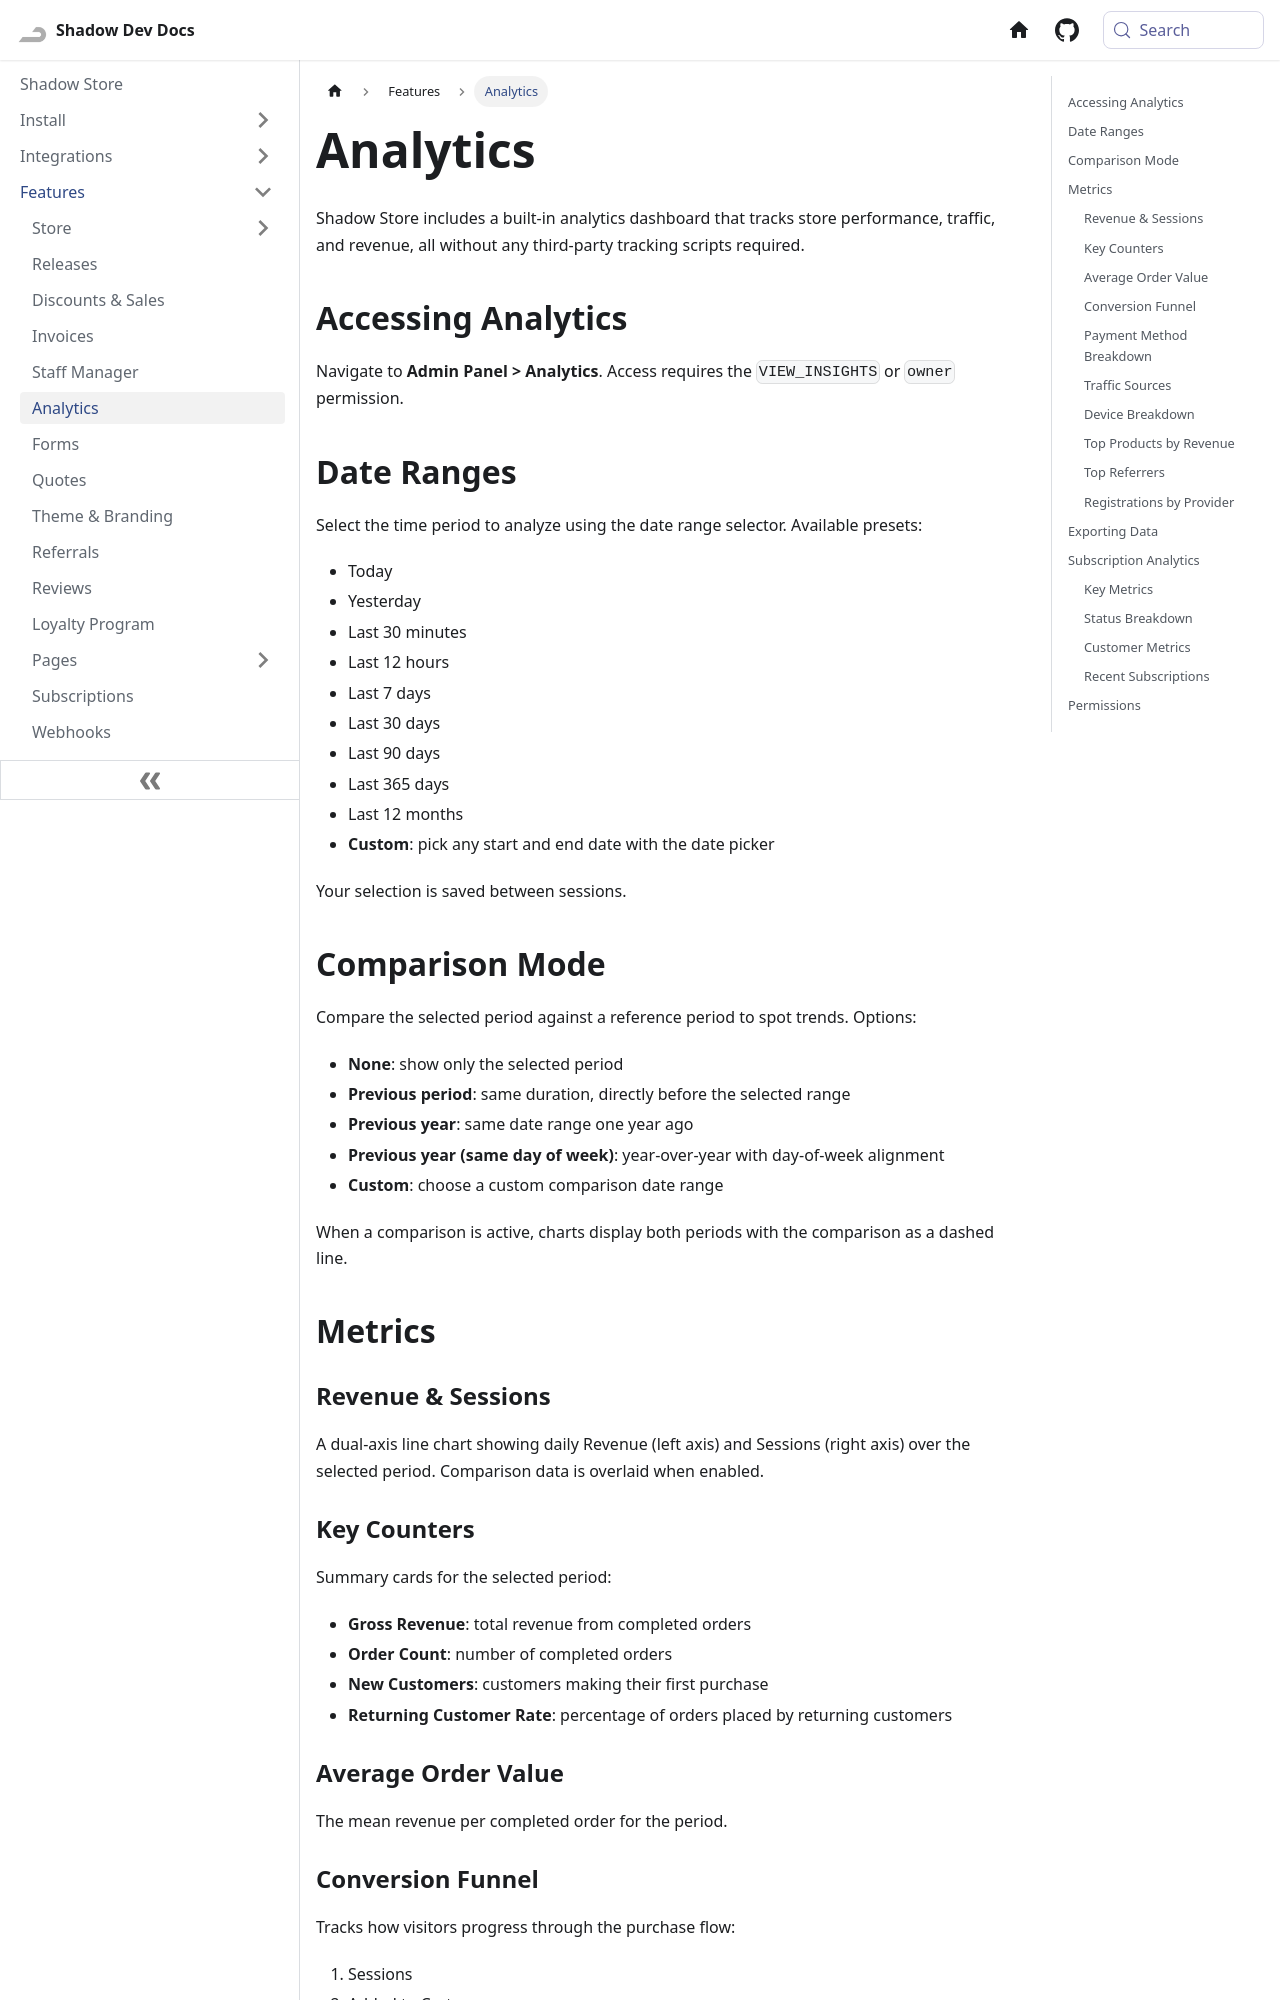

repository: Shadow-Develops/docusaurus · page: shadowStore/features/analytics.html · generator: docusaurus

---
sidebar_position: 6
pagination_next: null
pagination_prev: null
---

# Analytics

Shadow Store includes a built-in analytics dashboard that tracks store performance, traffic, and revenue, all without any third-party tracking scripts required.

## Accessing Analytics

Navigate to **Admin Panel > Analytics**. Access requires the `VIEW_INSIGHTS` or `owner` permission.

## Date Ranges

Select the time period to analyze using the date range selector. Available presets:

- Today
- Yesterday
- Last 30 minutes
- Last 12 hours
- Last 7 days
- Last 30 days
- Last 90 days
- Last 365 days
- Last 12 months
- **Custom**: pick any start and end date with the date picker

Your selection is saved between sessions.

## Comparison Mode

Compare the selected period against a reference period to spot trends. Options:

- **None**: show only the selected period
- **Previous period**: same duration, directly before the selected range
- **Previous year**: same date range one year ago
- **Previous year (same day of week)**: year-over-year with day-of-week alignment
- **Custom**: choose a custom comparison date range

When a comparison is active, charts display both periods with the comparison as a dashed line.

## Metrics

### Revenue & Sessions

A dual-axis line chart showing daily Revenue (left axis) and Sessions (right axis) over the selected period. Comparison data is overlaid when enabled.

### Key Counters

Summary cards for the selected period:

- **Gross Revenue**: total revenue from completed orders
- **Order Count**: number of completed orders
- **New Customers**: customers making their first purchase
- **Returning Customer Rate**: percentage of orders placed by returning customers

### Average Order Value

The mean revenue per completed order for the period.
